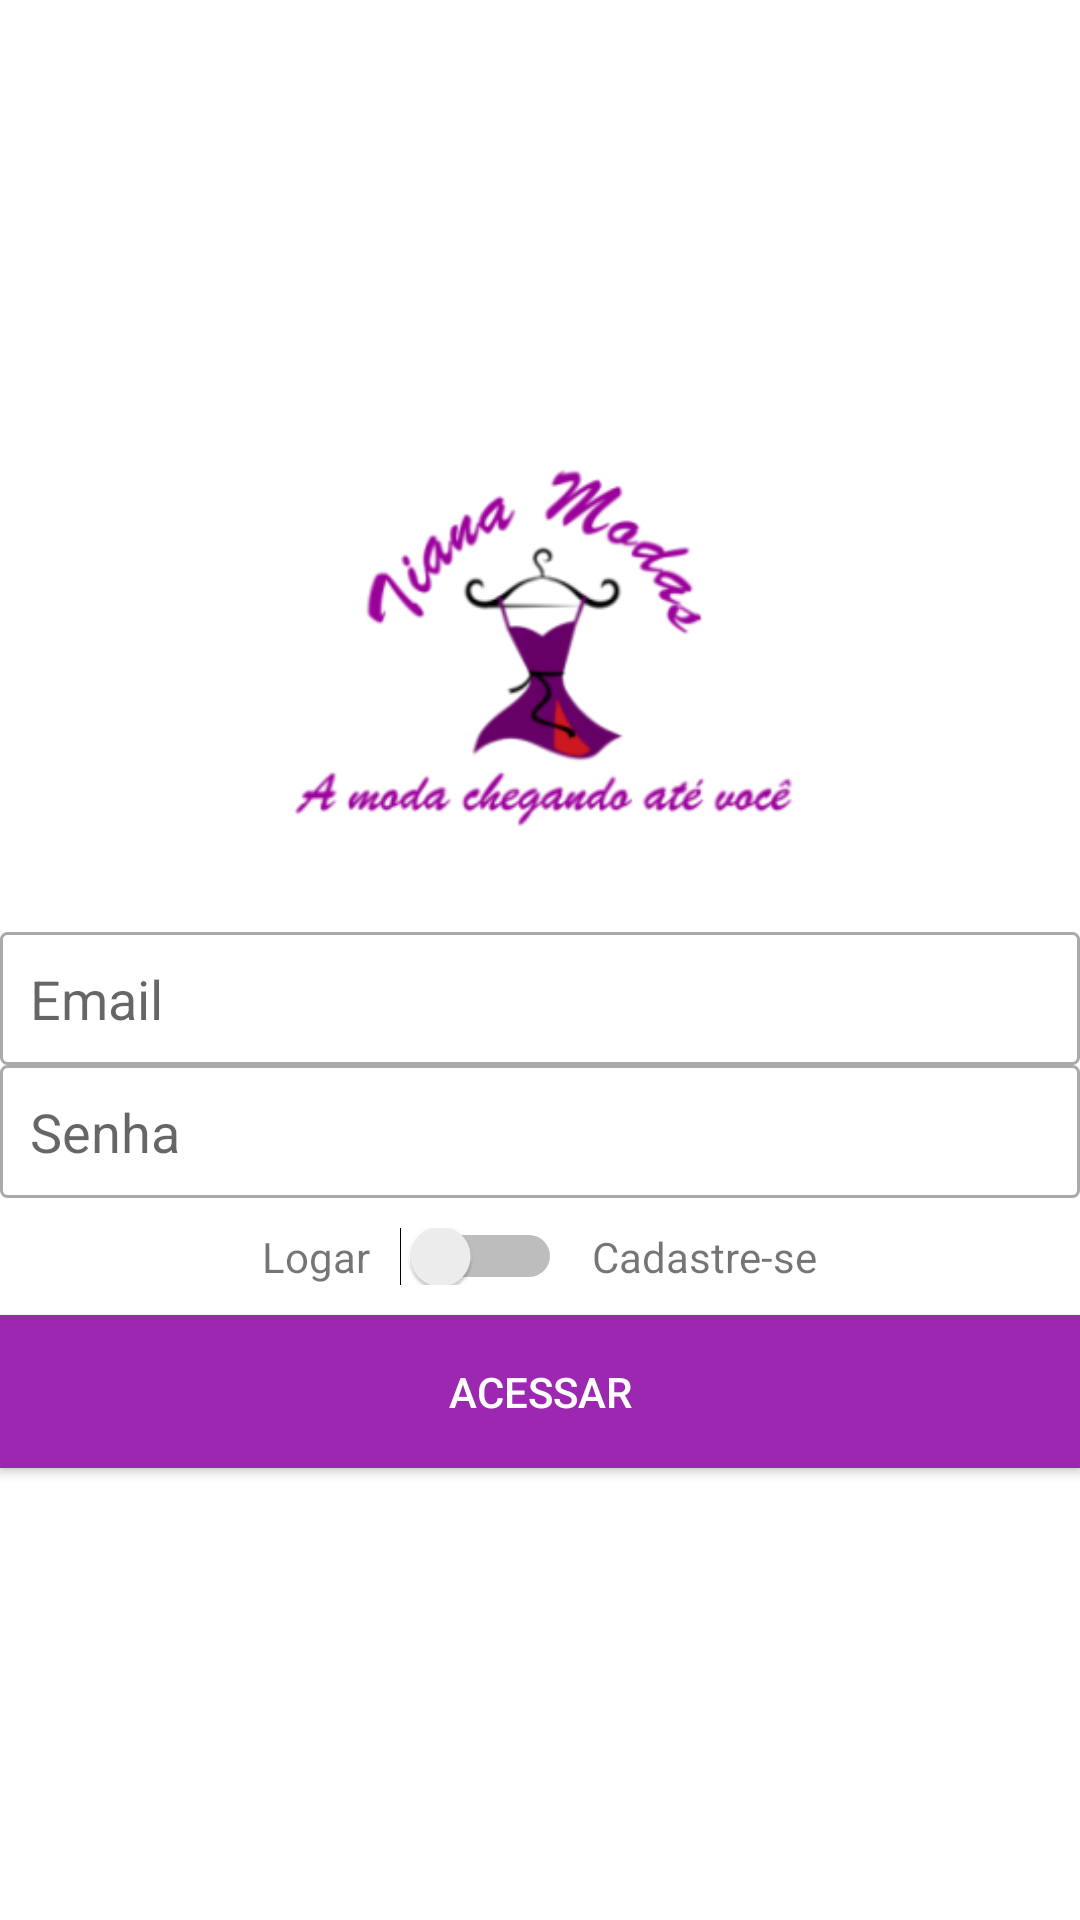

Reconstruct the res/layout file that produces this screen, plus the resources it refers to.
<!-- AndroidManifest.xml: application theme AppTheme -->
<!-- res/layout/activity_login.xml -->
<?xml version="1.0" encoding="utf-8"?>
<LinearLayout
    xmlns:android="http://schemas.android.com/apk/res/android"
    xmlns:app="http://schemas.android.com/apk/res-auto"
    xmlns:tools="http://schemas.android.com/tools"

    android:layout_width="match_parent"
    android:layout_height="match_parent"
    android:layout_margin="16dp"
    android:layout_marginTop="-2dp"
    android:gravity="center"
    android:orientation="vertical"
    android:background="@color/branco"
    tools:context=".TelaLogin.LoginActivity">

    <ImageView
        android:id="@+id/imageView"
        android:layout_width="200dp"
        android:layout_height="150dp"
        android:layout_marginBottom="20dp"
        android:layout_marginTop="-10dp"
        app:srcCompat="@drawable/tiana" />

    <EditText
        android:id="@+id/editCadastroEmail"
        android:layout_width="match_parent"
        android:layout_height="wrap_content"
        android:background="@drawable/bg_edit_text"
        android:ems="10"
        android:hint="Email"
        android:inputType="textEmailAddress"
        android:padding="10dp" />

    <EditText
        android:id="@+id/editCadastroSenha"
        android:layout_width="match_parent"
        android:layout_height="wrap_content"
        android:background="@drawable/bg_edit_text"
        android:ems="10"
        android:hint="Senha"
        android:inputType="textPassword"
        android:padding="10dp" />

    <LinearLayout
        android:layout_width="match_parent"
        android:layout_height="wrap_content"
        android:layout_marginTop="10dp"
        android:layout_marginBottom="10dp"
        android:gravity="center"
        android:orientation="horizontal">

        <TextView
            android:id="@+id/textView"
            android:layout_width="wrap_content"
            android:layout_height="wrap_content"
            android:layout_weight="0"
            android:text="Logar" />

        <Switch
            android:id="@+id/switchAcesso"
            android:layout_width="wrap_content"
            android:layout_height="match_parent"
            android:layout_marginLeft="10dp"
            android:layout_marginRight="10dp"
            android:layout_weight="0" />

        <TextView
            android:id="@+id/textView2"
            android:layout_width="wrap_content"
            android:layout_height="wrap_content"
            android:text="Cadastre-se" />
    </LinearLayout>

    <Button
        android:id="@+id/buttonAcesso"
        android:layout_width="match_parent"
        android:layout_height="wrap_content"
        android:background="#9C27B0"
        android:padding="16dp"
        android:text="Acessar"
        android:textColor="#ffffff"
        android:theme="@style/botaopadrao" />


</LinearLayout>
<!-- resources referenced by this layout -->
<resources>
  <color name="branco">#FFFFFF</color>
  <!-- drawable bg_edit_text (drawable) -->
  <?xml version="1.0" encoding="utf-8"?>
  <shape xmlns:android="http://schemas.android.com/apk/res/android"
      android:shape="rectangle">
  <solid android:color="#ffffff"/>
      <stroke android:width="1dp"
          android:color="@android:color/darker_gray"/>
  <corners android:radius="2dp"/>
  </shape>
  <!-- drawable tiana: png bitmap (drawable, 21000 bytes) -->
  <style name="botaopadrao" parent="ThemeOverlay.AppCompat.Light">
          <item name="colorControlHighlight">#d500f9</item>
          <item name="colorButtonNormal">#9C27B0</item>
          <item name="android:textColor">@android:color/white</item>
      </style>
  <style name="AppTheme" parent="Theme.AppCompat.Light.DarkActionBar">
          
          <item name="colorPrimary">@color/colorPrimary</item>
          <item name="colorPrimaryDark">@color/colorPrimaryDark</item>
          <item name="colorAccent">@color/colorAccent</item>
      </style>
  <color name="colorPrimary">#9c27b0</color>
  <color name="colorPrimaryDark">#00574B</color>
  <color name="colorAccent">#D81B60</color>
</resources>
